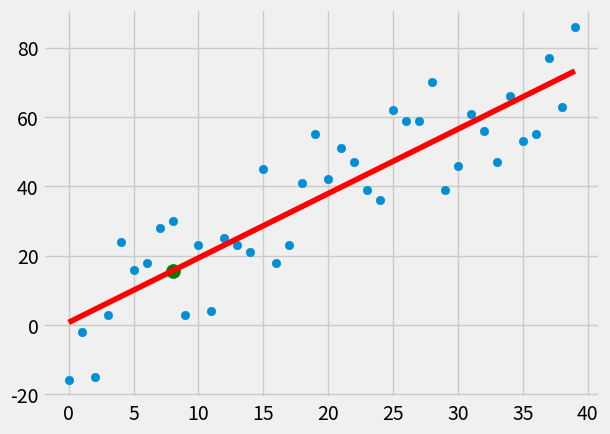

Python code for this plot:
import os, sys
try:
    from statistics import mean
except:
    os.system('pip install statistics')
    from statistics import mean
try:
    import numpy as np 
except:
    os.system('pip install numpy')
    import numpy as np 
try:
    import matplotlib.pyplot as plt 
except:
    os.system('pip install matplotlib')
    import matplotlib.pyplot as plt
try:
    import random
except:
    os.system('pip install random')
    import random
from matplotlib import style
style.use('fivethirtyeight')

#
## Change variance for impacts to R2 or coefficient of determination. Smaller the variance, greater the R-squared value.
#

#-------------------------------------#
def create_dataset(hm, variance, step =2 , correlation = False):
#-------------------------------------#
    val = 1
    ys = []
    for i in range(hm):
        y = val + random.randrange(-variance, variance)
        ys.append(y)
        if correlation and correlation == 'pos':
            val += step
        elif correlction and correlation == 'neg':
            val -= step
    xs = [i for i in range(len(ys))]

    return np.array(xs, dtype = np.float64), np.array(ys, dtype = np.float64)
#-------------------------------------#
def best_fit_slope_and_intercept(xs, ys):
#-------------------------------------#
    m = ( ( (mean(xs) * mean(ys) ) - mean(xs*ys)) /
         ((mean(xs)**2) - mean(xs*xs)) )

    b = mean(ys) - (m * mean(xs))

    return m, b
#-------------------------------------#
def squared_error(ys_orig, ys_line):
#-------------------------------------#
    return sum( ( ys_line - ys_orig) ** 2)

def coefficient_of_determination(ys_orig, ys_line):
    y_mean_line = [mean(ys_orig) for y in ys_orig]
    squared_error_regr = squared_error(ys_orig, ys_line)
    squared_error_y_mean = squared_error(ys_orig, y_mean_line)
    return 1 - (squared_error_regr / squared_error_y_mean)

xs, ys = create_dataset(40, 20, 2, correlation = 'pos') # 2nd number is variance. Change to impact coefficient of determination.

m, b = best_fit_slope_and_intercept(xs, ys)

#regression_line = [(m*x + b for x in xs)] # generators not suppored with this version of python/matplotlib
regression_line = []
for x in xs:
    regression_line.append(m*x + b)

predict_x = 8
predict_y = (m*predict_x) + b

r_squared = coefficient_of_determination(ys, regression_line)
print("R-Squared:",r_squared)

plt.scatter(xs, ys)
plt.scatter(predict_x, predict_y, color = 'g', s = 100)
plt.plot(xs, regression_line, color = 'r')
plt.show()



